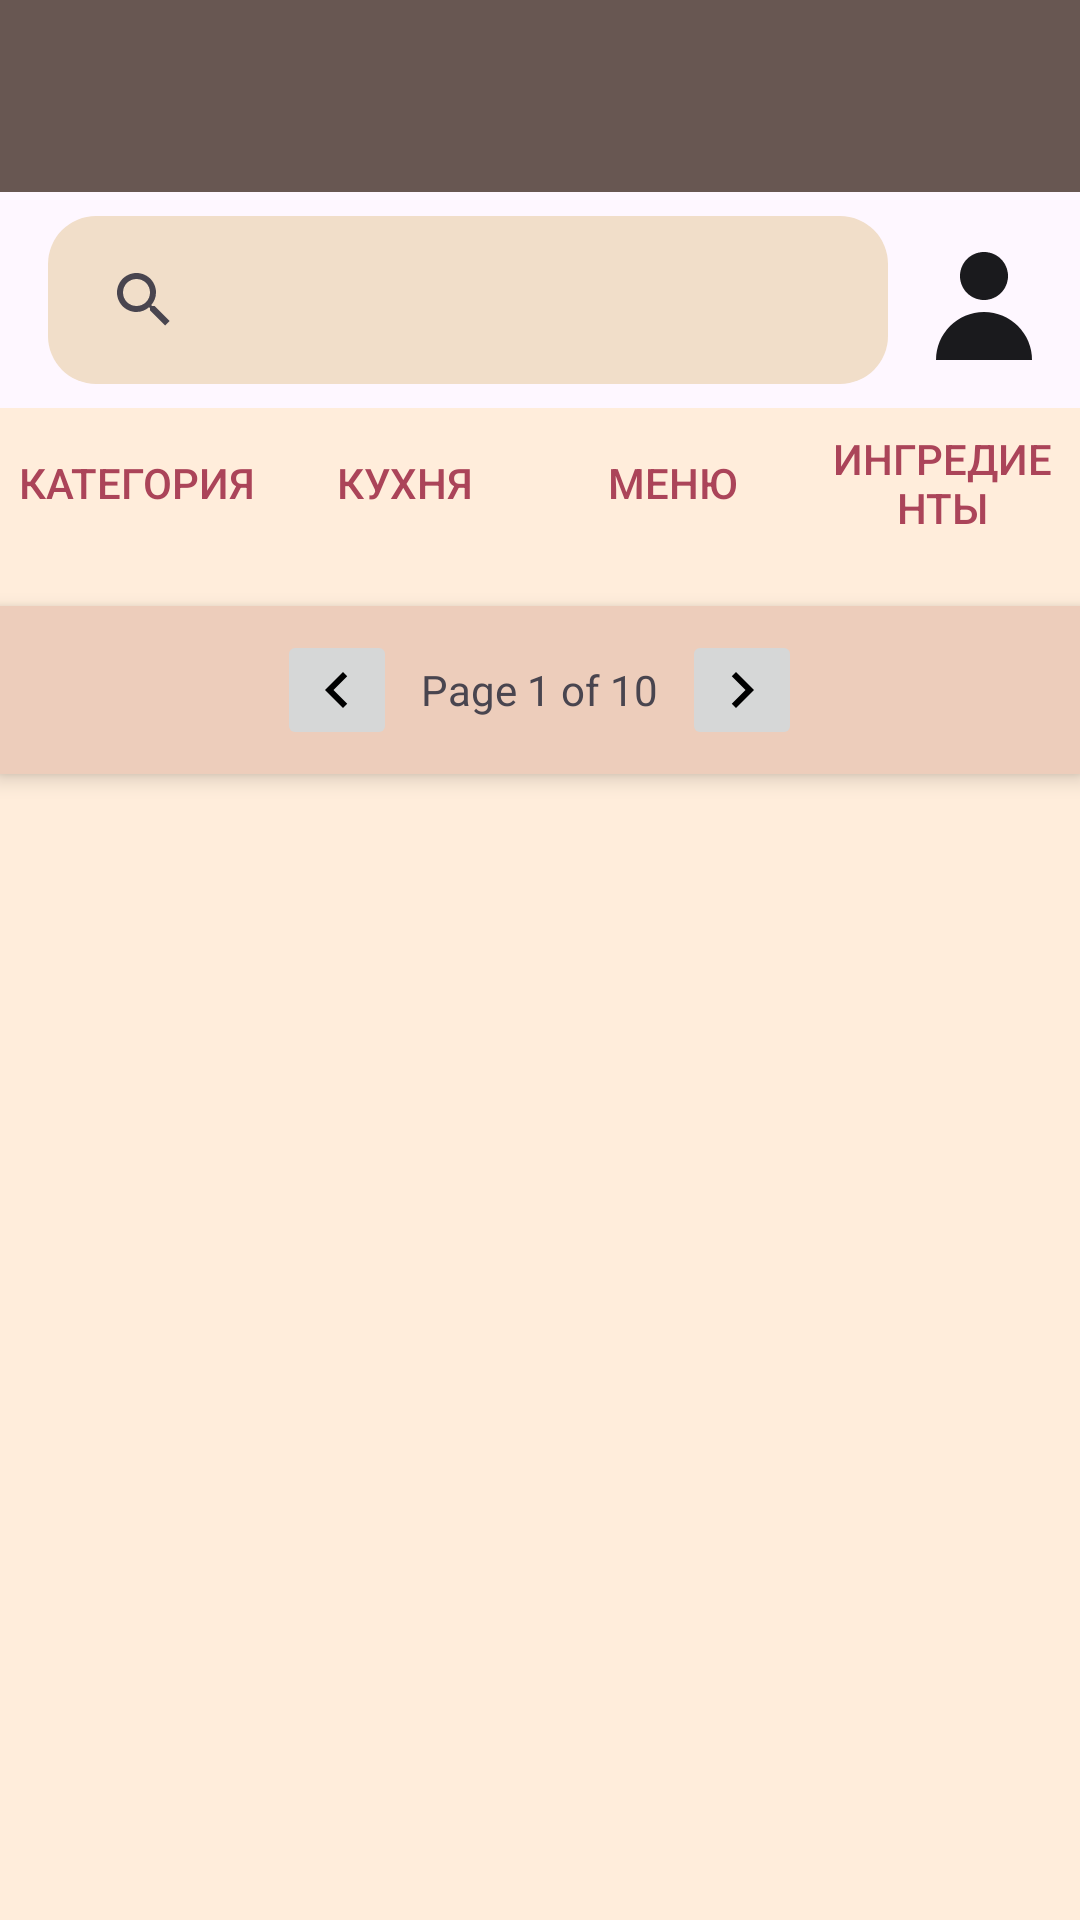

This screen was rendered from an Android layout file. Write that file and the resources it references.
<!-- AndroidManifest.xml: application theme Theme.FoodPro -->
<!-- res/layout/delete.xml -->
<androidx.drawerlayout.widget.DrawerLayout
    xmlns:android="http://schemas.android.com/apk/res/android"
    xmlns:app="http://schemas.android.com/apk/res-auto"
    xmlns:tools="http://schemas.android.com/tools"
    android:id="@+id/drawer_layout"
    android:layout_width="match_parent"
    android:layout_height="match_parent"
    android:background="@color/background_color">

    
    <LinearLayout
        android:layout_width="match_parent"
        android:layout_height="match_parent"
        android:orientation="vertical">

        
        <androidx.appcompat.widget.Toolbar
            android:id="@+id/toolbar"
            android:layout_width="match_parent"
            android:layout_height="wrap_content"
            android:background="@color/tool_bar_color"
            app:titleTextColor="@android:color/white"
            app:popupTheme="@style/ThemeOverlay.AppCompat.Light" />

        
        <androidx.constraintlayout.widget.ConstraintLayout
            android:id="@+id/search_layout"
            android:layout_width="match_parent"
            android:layout_height="wrap_content"
            android:padding="8dp"
            android:background="?attr/colorSurface"
            app:layout_constraintTop_toTopOf="parent">

            <androidx.appcompat.widget.SearchView
                android:id="@+id/search_view"
                android:layout_width="0dp"
                android:layout_height="wrap_content"
                android:layout_marginEnd="8dp"
                android:layout_marginStart="8dp"
                android:queryHint="Search here"
                android:background="@drawable/rounded_search_view"
                app:layout_constraintStart_toStartOf="parent"
                app:layout_constraintEnd_toStartOf="@+id/profile_icon"
                app:layout_constraintTop_toTopOf="parent"
                app:layout_constraintBottom_toBottomOf="parent" />

            <ImageView
                android:id="@+id/profile_icon"
                android:layout_width="48dp"
                android:layout_height="48dp"
                android:src="@drawable/ic_profile"
                android:contentDescription="Profile Icon"
                app:layout_constraintEnd_toEndOf="parent"
                app:layout_constraintTop_toTopOf="parent"
                app:layout_constraintBottom_toBottomOf="parent" />
        </androidx.constraintlayout.widget.ConstraintLayout>

        
        <LinearLayout
            android:layout_width="match_parent"
            android:layout_height="wrap_content"
            android:orientation="horizontal"
            android:gravity="center"
            android:padding="5dp">

            <Button
                android:id="@+id/category_button"
                android:layout_width="0dp"
                android:layout_height="40dp"
                android:layout_marginEnd="8dp"
                android:layout_weight="1"
                android:background="@android:color/transparent"
                android:textColor="#AB4459"
                android:paddingStart="0dp"
                android:paddingEnd="0dp"
                android:text="Категория"
                tools:ignore="TouchTargetSizeCheck" />

            <Button
                android:id="@+id/kitchen_button"
                android:layout_width="0dp"
                android:layout_height="40dp"
                android:layout_marginEnd="8dp"
                android:layout_weight="1"
                android:background="@android:color/transparent"
                android:textColor="#AB4459"
                android:paddingStart="0dp"
                android:paddingEnd="0dp"
                android:text="Кухня"
                tools:ignore="TouchTargetSizeCheck" />

            <Button
                android:id="@+id/menu_button"
                android:layout_width="0dp"
                android:layout_height="40dp"
                android:layout_marginEnd="8dp"
                android:layout_weight="1"
                android:background="@android:color/transparent"
                android:textColor="#AB4459"
                android:paddingStart="0dp"
                android:paddingEnd="0dp"
                android:text="Меню"
                tools:ignore="TouchTargetSizeCheck" />

            <Button
                android:id="@+id/ingredients_button"
                android:layout_width="0dp"
                android:layout_height="40dp"
                android:layout_weight="1"
                android:background="@android:color/transparent"
                android:textColor="#AB4459"
                android:paddingStart="0dp"
                android:paddingEnd="0dp"
                android:text="Ингредиенты"
                tools:ignore="TouchTargetSizeCheck" />
        </LinearLayout>

        
        <LinearLayout
            android:id="@+id/recipesLayout"
            android:layout_width="match_parent"
            android:layout_height="wrap_content"
            android:orientation="vertical"
            android:padding="8dp"
            android:elevation="4dp">
            
        </LinearLayout>

        
        <LinearLayout
            android:layout_width="match_parent"
            android:layout_height="wrap_content"
            android:orientation="horizontal"
            android:gravity="center"
            android:padding="8dp"
            android:background="@color/white"
            android:elevation="4dp">

            <ImageButton
                android:id="@+id/prevButton"
                android:layout_width="wrap_content"
                android:layout_height="wrap_content"
                android:src="@drawable/ic_arrow_back"
                android:contentDescription="Previous Page"
                android:enabled="false"
                android:padding="8dp" />

            <TextView
                android:id="@+id/pageIndicator"
                android:layout_width="wrap_content"
                android:layout_height="wrap_content"
                android:padding="8dp"
                android:text="Page 1 of 10" />

            <ImageButton
                android:id="@+id/nextButton"
                android:layout_width="wrap_content"
                android:layout_height="wrap_content"
                android:src="@drawable/ic_arrow_forward"
                android:contentDescription="Next Page"
                android:enabled="true"
                android:padding="8dp" />
        </LinearLayout>
    </LinearLayout>

    
    <com.google.android.material.navigation.NavigationView
        android:id="@+id/nav_view"
        android:layout_width="wrap_content"
        android:layout_height="match_parent"
        android:layout_gravity="start"
        app:menu="@menu/drawer_menu"
        app:headerLayout="@layout/nav_header" />
</androidx.drawerlayout.widget.DrawerLayout>
<!-- res/layout/nav_header.xml (included above) -->
<?xml version="1.0" encoding="utf-8"?>
<LinearLayout
    xmlns:android="http://schemas.android.com/apk/res/android"
    android:layout_width="match_parent"
    android:layout_height="160dp"
    android:background="@color/primary_color"
    android:gravity="bottom"
    android:padding="16dp"
    android:orientation="vertical">


    <TextView
        android:id="@+id/userNameTextView"
        android:layout_width="wrap_content"
        android:layout_height="wrap_content"
        android:text="User Name"
        android:textColor="@android:color/white"
        android:textSize="18sp" />

    <TextView
        android:id="@+id/userEmailTextView"
        android:layout_width="wrap_content"
        android:layout_height="wrap_content"
        android:text="user@email.com"
        android:textColor="@android:color/white" />
</LinearLayout>
<!-- resources referenced by this layout -->
<resources>
  <color name="background_color">#FFEDDB</color>
  <color name="primary_color">#F29F58</color>
  <color name="tool_bar_color">#685752</color>
  <color name="white">#EDCDBB</color>
  <!-- drawable ic_arrow_back (drawable) -->
  <?xml version="1.0" encoding="utf-8"?>
  <vector xmlns:android="http://schemas.android.com/apk/res/android"
      android:width="24dp"
      android:height="24dp"
      android:viewportWidth="24"
      android:viewportHeight="24">
      <path
          android:fillColor="#000000"
          android:pathData="M15.41,16.59L10.83,12l4.58,-4.59L14,6l-6,6l6,6z" />
  </vector>
  <!-- drawable ic_arrow_forward (drawable) -->
  <?xml version="1.0" encoding="utf-8"?>
  <vector xmlns:android="http://schemas.android.com/apk/res/android"
      android:width="24dp"
      android:height="24dp"
      android:viewportWidth="24"
      android:viewportHeight="24">
      <path
          android:fillColor="#000000"
          android:pathData="M8.59,16.59L13.17,12L8.59,7.41L10,6l6,6l-6,6z" />
  </vector>
  <!-- drawable ic_profile (drawable) -->
  <?xml version="1.0" encoding="utf-8"?>
  <vector xmlns:android="http://schemas.android.com/apk/res/android"
      android:width="24dp"
      android:height="24dp"
      android:viewportWidth="24"
      android:viewportHeight="24">
  
      
      <path
          android:fillColor="#1A1A1D"
          android:pathData="M12,12c2.21,0 4,-1.79 4,-4s-1.79,-4 -4,-4 -4,1.79 -4,4 1.79,4 4,4z" />
  
      
      <path
          android:fillColor="#1A1A1D"
          android:pathData="M12,14c-4.42,0 -8,3.58 -8,8h16c0,-4.42 -3.58,-8 -8,-8z" />
  
  </vector>
  <!-- drawable rounded_search_view (drawable) -->
  <?xml version="1.0" encoding="utf-8"?>
  <shape xmlns:android="http://schemas.android.com/apk/res/android">
      <solid android:color="#F1DEC9" />
      <corners android:radius="16dp" />
      <padding
          android:left="8dp"
          android:right="8dp"
          android:top="4dp"
          android:bottom="4dp" />
  </shape>
  <style name="Theme.FoodPro" parent="Base.Theme.FoodPro" />
  <style name="Base.Theme.FoodPro" parent="Theme.Material3.DayNight.NoActionBar">
          
          
      </style>
</resources>
